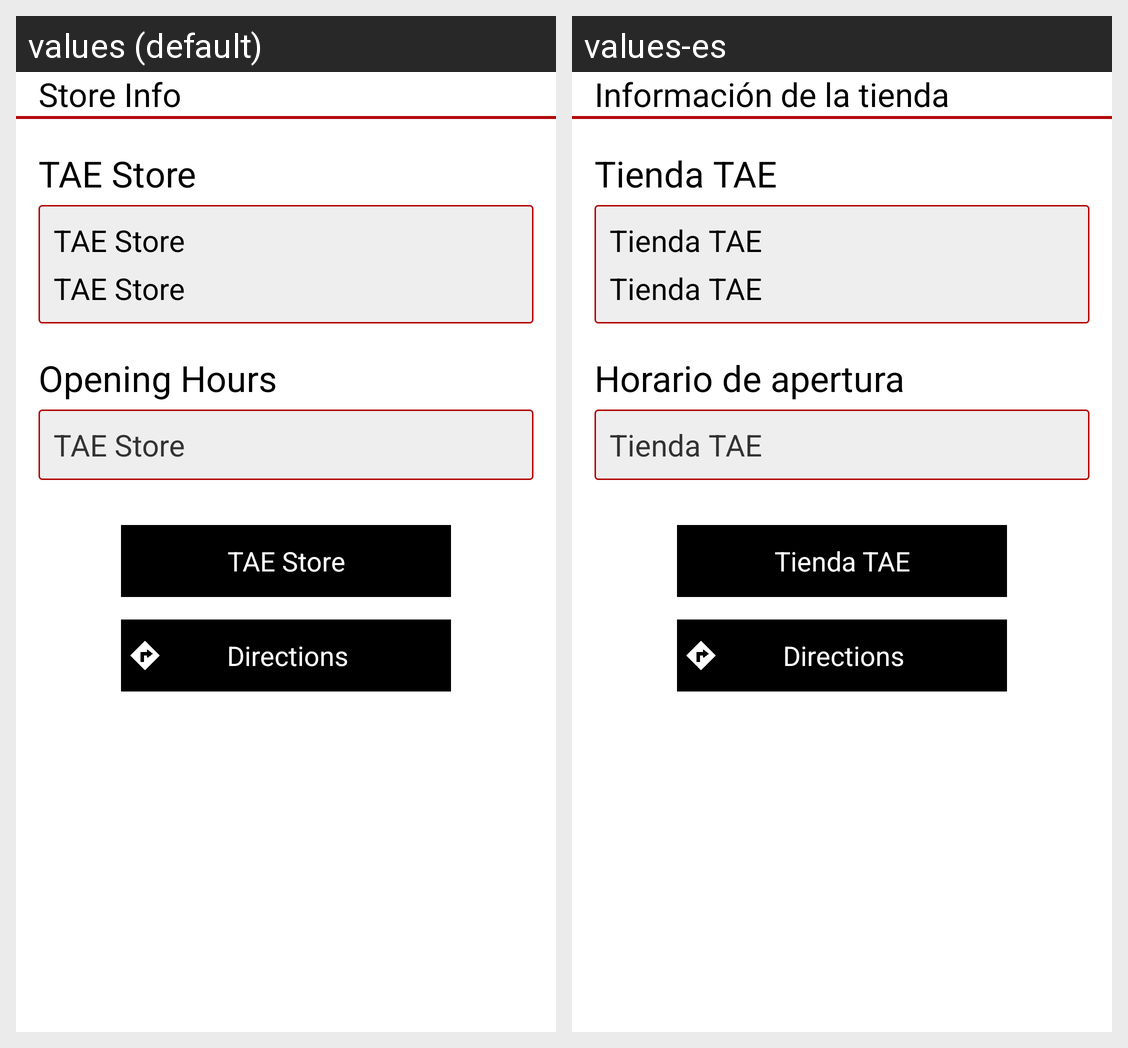

Locale-by-locale string values for the Android screen shown in this grid:
Android screen res/layout/fragment_store_details.xml rendered under 2 locales, left to right: values (default), values-es. Device: Nexus 5 (rendered at 1080×1920; each locale shown at half size, 540×960, under a caption strip naming it); theme android:Theme.Holo.Light.DarkActionBar.
Strings drawn on this screen, with the default value and each locale's value (text and hints the layout hard-codes, and strings that could not be matched under every locale, appear in the picture but are not listed):

screen_store
  values: Store Info
  values-es: Información de la tienda

app_name
  values: TAE Store
  values-es: Tienda TAE

opening_hours
  values: Opening Hours
  values-es: Horario de apertura

directions
  values: Directions
  values-es: Directions
